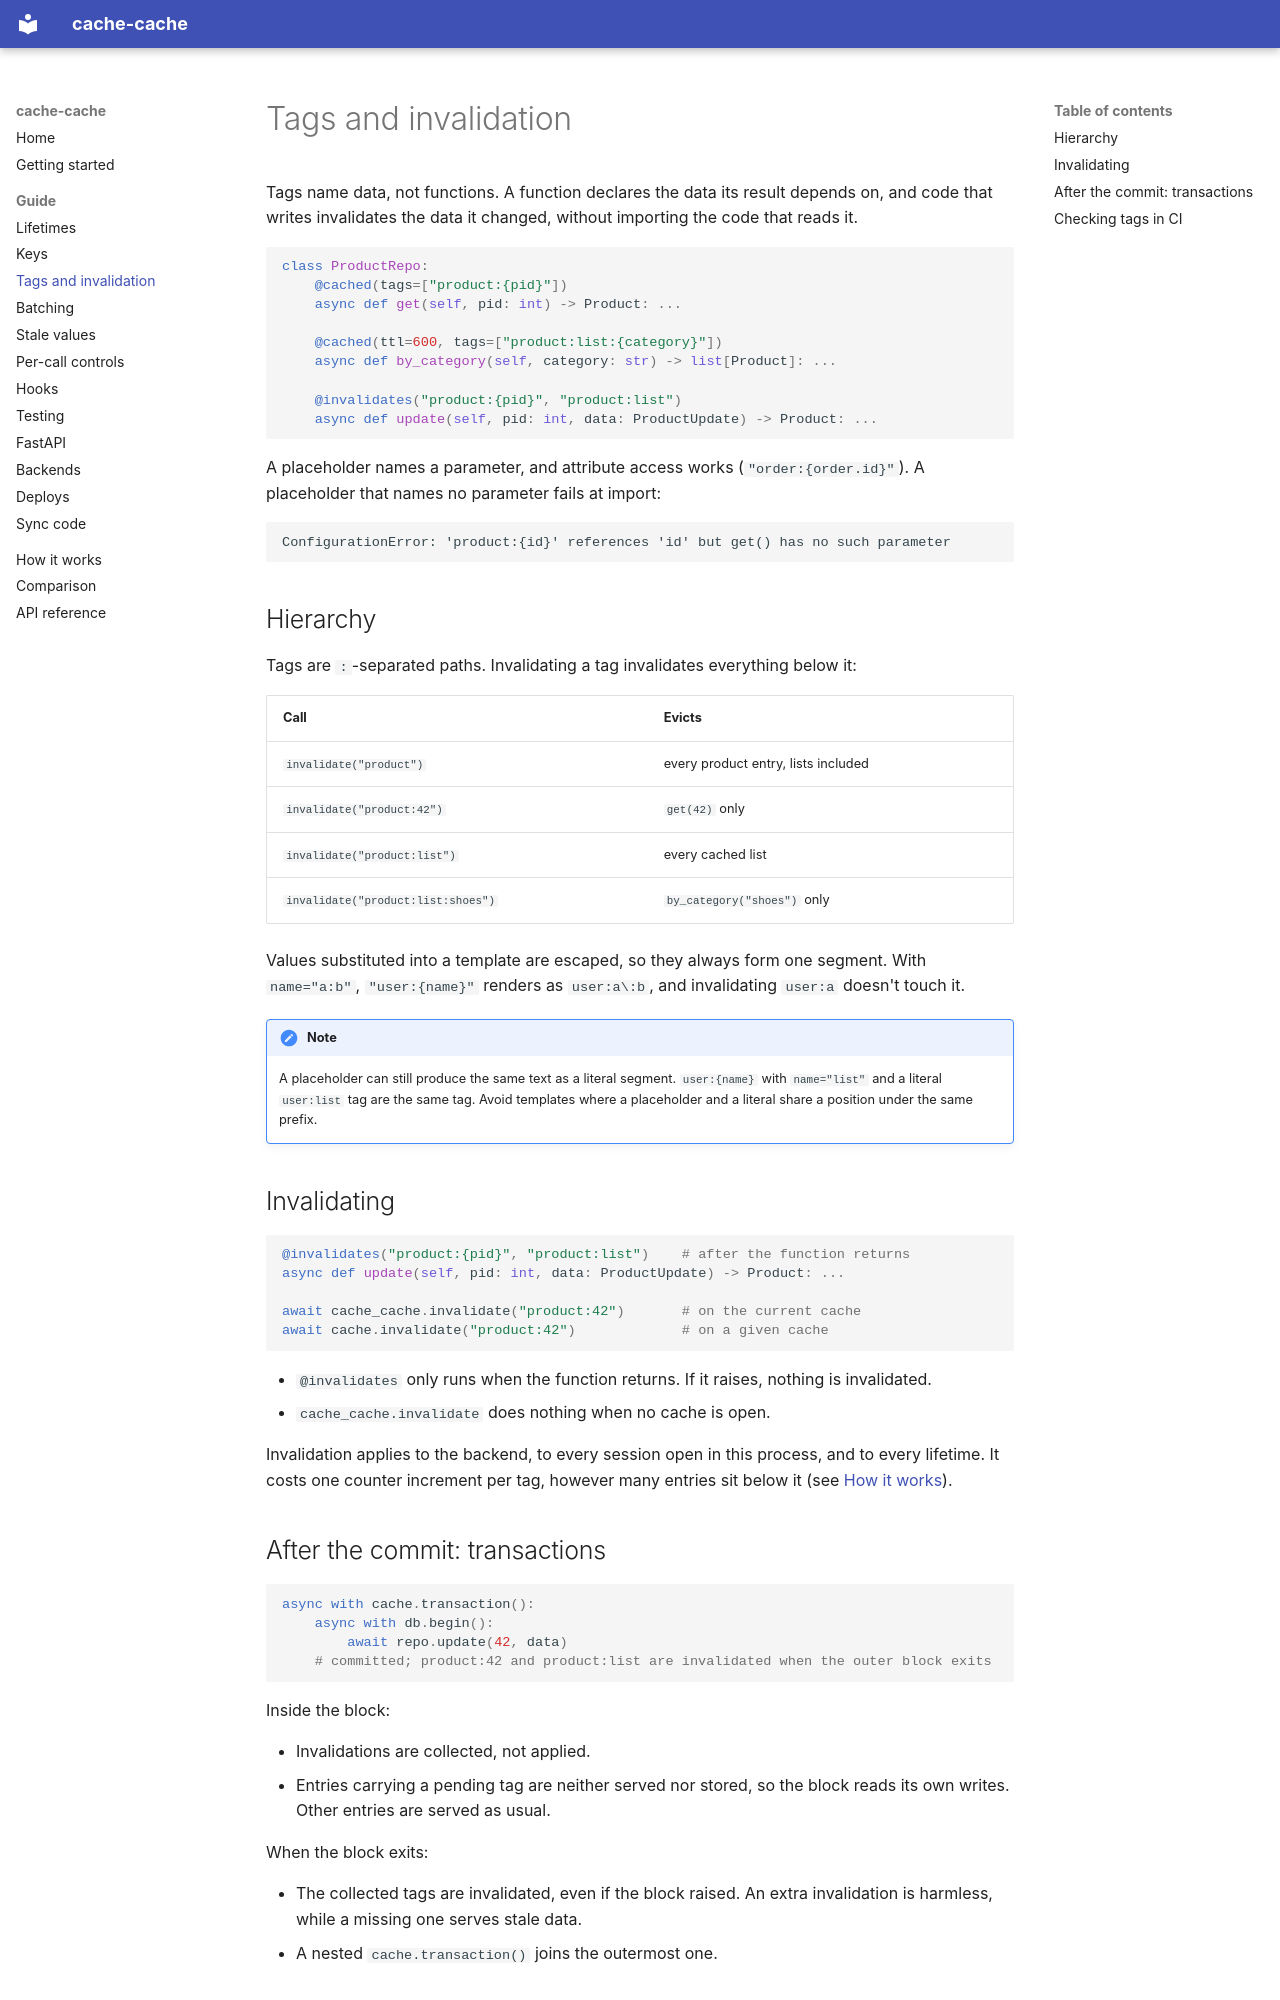

repository: mde-pach/cache-cache · page: guide/tags/index.html · generator: mkdocs

# Tags and invalidation

Tags name data, not functions. A function declares the data its result depends on, and code that writes invalidates the data it changed, without importing the code that reads it.

```python
class ProductRepo:
    @cached(tags=["product:{pid}"])
    async def get(self, pid: int) -> Product: ...

    @cached(ttl=600, tags=["product:list:{category}"])
    async def by_category(self, category: str) -> list[Product]: ...

    @invalidates("product:{pid}", "product:list")
    async def update(self, pid: int, data: ProductUpdate) -> Product: ...
```

A placeholder names a parameter, and attribute access works (`"order:{order.id}"`). A placeholder that names no parameter fails at import:

```text
ConfigurationError: 'product:{id}' references 'id' but get() has no such parameter
```

## Hierarchy

Tags are `:`-separated paths. Invalidating a tag invalidates everything below it:

| Call | Evicts |
|---|---|
| `invalidate("product")` | every product entry, lists included |
| `invalidate("product:42")` | `get(42)` only |
| `invalidate("product:list")` | every cached list |
| `invalidate("product:list:shoes")` | `by_category("shoes")` only |

Values substituted into a template are escaped, so they always form one segment. With `name="a:b"`, `"user:{name}"` renders as `user:a\:b`, and invalidating `user:a` doesn't touch it.

!!! note
    A placeholder can still produce the same text as a literal segment. `user:{name}` with `name="list"` and a literal `user:list` tag are the same tag. Avoid templates where a placeholder and a literal share a position under the same prefix.

## Invalidating

```python
@invalidates("product:{pid}", "product:list")    # after the function returns
async def update(self, pid: int, data: ProductUpdate) -> Product: ...

await cache_cache.invalidate("product:42")       # on the current cache
await cache.invalidate("product:42")             # on a given cache
```

- `@invalidates` only runs when the function returns. If it raises, nothing is invalidated.
- `cache_cache.invalidate` does nothing when no cache is open.

Invalidation applies to the backend, to every session open in this process, and to every lifetime. It costs one counter increment per tag, however many entries sit below it (see [How it works](../design.md#tag-versions)).
